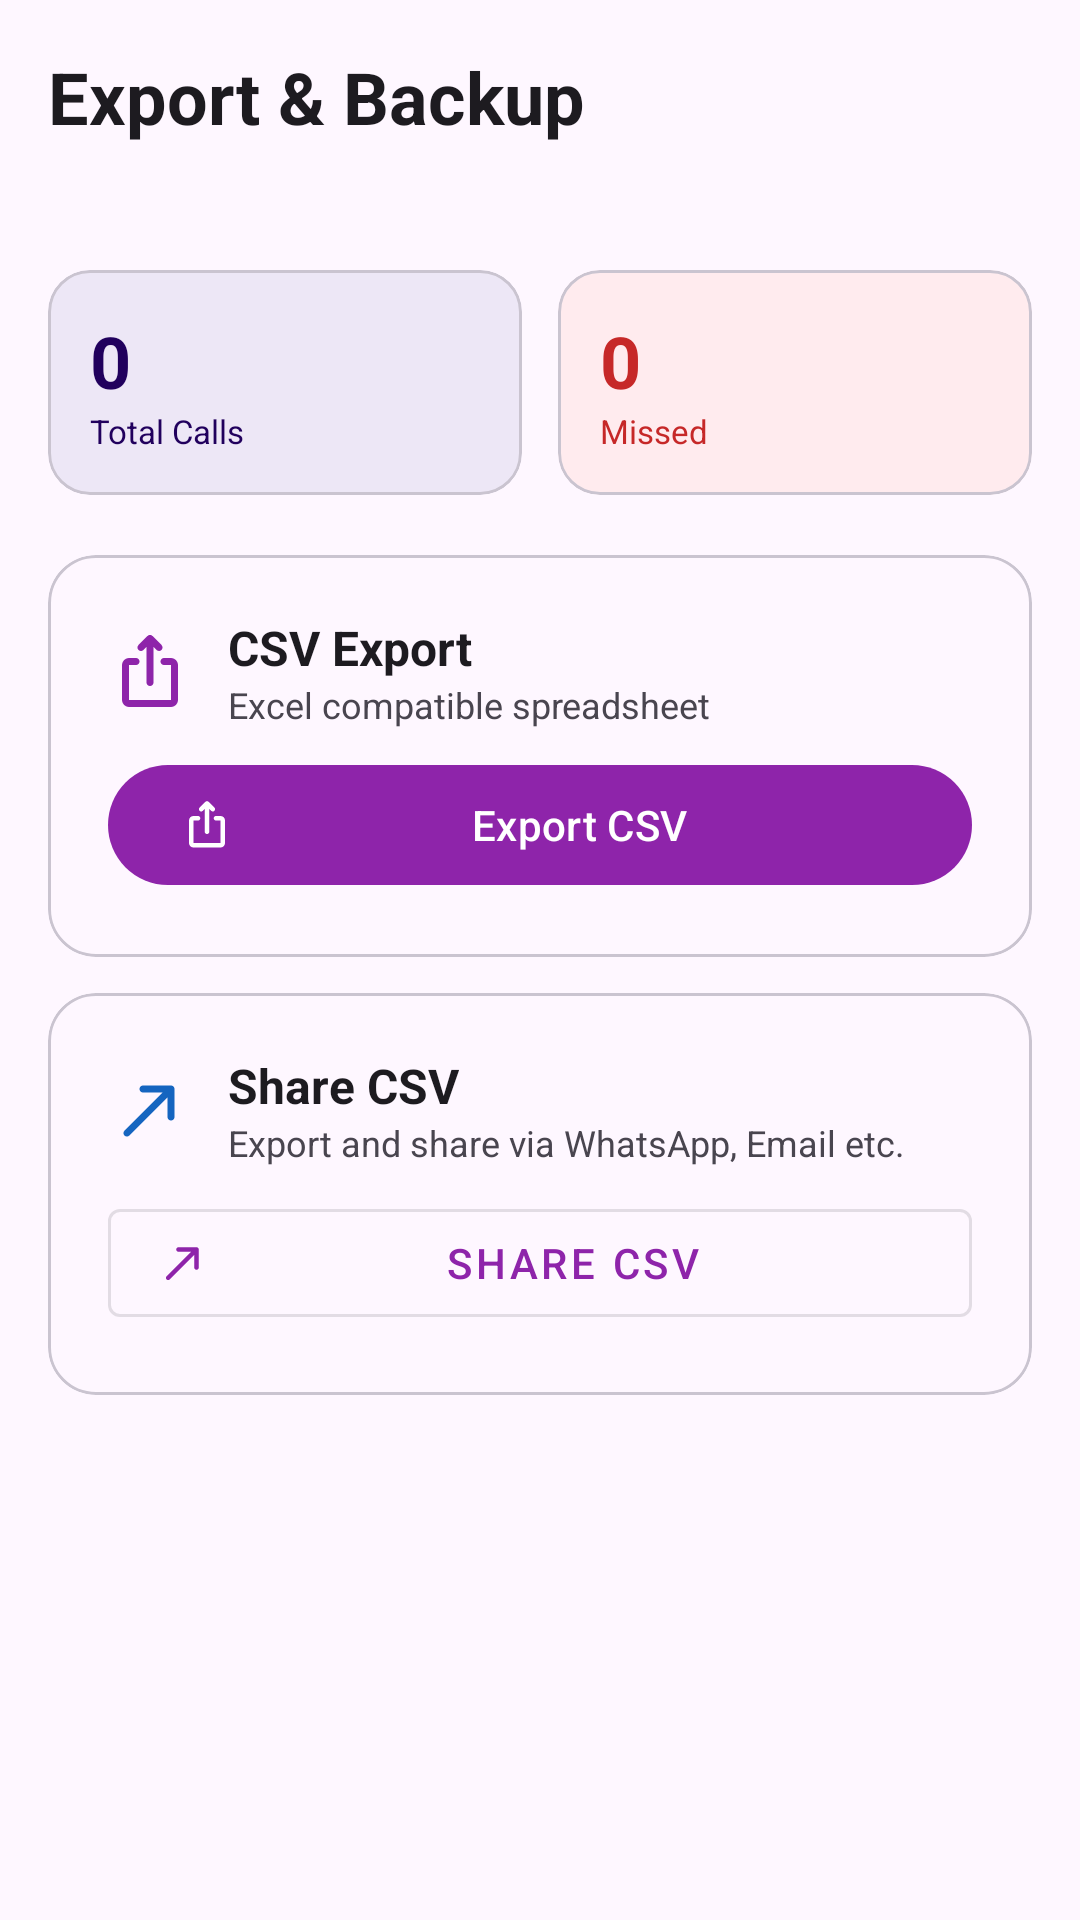

The Android layout XML behind this screen, and the referenced resources:
<!-- AndroidManifest.xml: application theme Theme.CallLog -->
<!-- res/layout/fragment_export.xml -->
<?xml version="1.0" encoding="utf-8"?>
<androidx.core.widget.NestedScrollView
    xmlns:android="http://schemas.android.com/apk/res/android"
    xmlns:app="http://schemas.android.com/apk/res-auto"
    android:layout_width="match_parent"
    android:layout_height="match_parent"
    android:background="?attr/colorSurface">

    <LinearLayout
        android:layout_width="match_parent"
        android:layout_height="wrap_content"
        android:orientation="vertical"
        android:paddingHorizontal="16dp"
        android:paddingTop="16dp"
        android:paddingBottom="80dp">

        
        <TextView
            android:layout_width="wrap_content"
            android:layout_height="wrap_content"
            android:text="Export &amp; Backup"
            android:textSize="24sp"
            android:textStyle="bold"
            android:textColor="?attr/colorOnSurface"
            android:layout_marginBottom="4dp"/>

        <TextView
            android:id="@+id/tv_export_count"
            android:layout_width="wrap_content"
            android:layout_height="wrap_content"
            android:textSize="13sp"
            android:textColor="?attr/colorOnSurfaceVariant"
            android:layout_marginBottom="20dp"/>

        
        <LinearLayout
            android:layout_width="match_parent"
            android:layout_height="wrap_content"
            android:orientation="horizontal"
            android:layout_marginBottom="20dp">

            <com.google.android.material.card.MaterialCardView
                android:layout_width="0dp"
                android:layout_height="wrap_content"
                android:layout_weight="1"
                android:layout_marginEnd="6dp"
                app:cardCornerRadius="14dp"
                app:cardElevation="0dp"
                app:cardBackgroundColor="?attr/colorPrimaryContainer">
                <LinearLayout android:layout_width="match_parent"
                    android:layout_height="wrap_content"
                    android:orientation="vertical" android:padding="14dp">
                    <TextView android:id="@+id/tv_stat_total"
                        android:layout_width="wrap_content" android:layout_height="wrap_content"
                        android:text="0" android:textSize="24sp" android:textStyle="bold"
                        android:textColor="?attr/colorOnPrimaryContainer"/>
                    <TextView android:layout_width="wrap_content" android:layout_height="wrap_content"
                        android:text="Total Calls" android:textSize="11sp"
                        android:textColor="?attr/colorOnPrimaryContainer"/>
                </LinearLayout>
            </com.google.android.material.card.MaterialCardView>

            <com.google.android.material.card.MaterialCardView
                android:layout_width="0dp"
                android:layout_height="wrap_content"
                android:layout_weight="1"
                android:layout_marginStart="6dp"
                app:cardCornerRadius="14dp"
                app:cardElevation="0dp"
                app:cardBackgroundColor="#FFEBEE">
                <LinearLayout android:layout_width="match_parent"
                    android:layout_height="wrap_content"
                    android:orientation="vertical" android:padding="14dp">
                    <TextView android:id="@+id/tv_stat_missed"
                        android:layout_width="wrap_content" android:layout_height="wrap_content"
                        android:text="0" android:textSize="24sp" android:textStyle="bold"
                        android:textColor="@color/color_missed"/>
                    <TextView android:layout_width="wrap_content" android:layout_height="wrap_content"
                        android:text="Missed" android:textSize="11sp"
                        android:textColor="@color/color_missed"/>
                </LinearLayout>
            </com.google.android.material.card.MaterialCardView>

        </LinearLayout>

        
        <com.google.android.material.card.MaterialCardView
            android:layout_width="match_parent"
            android:layout_height="wrap_content"
            android:layout_marginBottom="12dp"
            app:cardCornerRadius="16dp"
            app:cardElevation="0dp"
            app:strokeWidth="1dp"
            app:strokeColor="?attr/colorOutlineVariant">

            <LinearLayout
                android:layout_width="match_parent"
                android:layout_height="wrap_content"
                android:orientation="vertical"
                android:padding="20dp">

                <LinearLayout
                    android:layout_width="match_parent"
                    android:layout_height="wrap_content"
                    android:orientation="horizontal"
                    android:gravity="center_vertical"
                    android:layout_marginBottom="8dp">

                    <ImageView
                        android:layout_width="28dp"
                        android:layout_height="28dp"
                        android:src="@drawable/ic_export"
                        app:tint="?attr/colorPrimary"
                        android:layout_marginEnd="12dp"
                        android:contentDescription="CSV"/>

                    <LinearLayout android:layout_width="0dp" android:layout_height="wrap_content"
                        android:layout_weight="1" android:orientation="vertical">
                        <TextView android:layout_width="wrap_content" android:layout_height="wrap_content"
                            android:text="CSV Export"
                            android:textSize="16sp" android:textStyle="bold"
                            android:textColor="?attr/colorOnSurface"/>
                        <TextView android:layout_width="wrap_content" android:layout_height="wrap_content"
                            android:text="Excel compatible spreadsheet"
                            android:textSize="12sp" android:textColor="?attr/colorOnSurfaceVariant"/>
                    </LinearLayout>
                </LinearLayout>

                <com.google.android.material.button.MaterialButton
                    android:id="@+id/btn_export_csv"
                    android:layout_width="match_parent"
                    android:layout_height="wrap_content"
                    android:text="Export CSV"
                    app:icon="@drawable/ic_export"/>

            </LinearLayout>
        </com.google.android.material.card.MaterialCardView>

        
        <com.google.android.material.card.MaterialCardView
            android:layout_width="match_parent"
            android:layout_height="wrap_content"
            android:layout_marginBottom="12dp"
            app:cardCornerRadius="16dp"
            app:cardElevation="0dp"
            app:strokeWidth="1dp"
            app:strokeColor="?attr/colorOutlineVariant">

            <LinearLayout
                android:layout_width="match_parent"
                android:layout_height="wrap_content"
                android:orientation="vertical"
                android:padding="20dp">

                <LinearLayout
                    android:layout_width="match_parent"
                    android:layout_height="wrap_content"
                    android:orientation="horizontal"
                    android:gravity="center_vertical"
                    android:layout_marginBottom="8dp">

                    <ImageView
                        android:layout_width="28dp"
                        android:layout_height="28dp"
                        android:src="@drawable/ic_call_outgoing"
                        app:tint="@color/color_outgoing"
                        android:layout_marginEnd="12dp"
                        android:contentDescription="Share"/>

                    <LinearLayout android:layout_width="0dp" android:layout_height="wrap_content"
                        android:layout_weight="1" android:orientation="vertical">
                        <TextView android:layout_width="wrap_content" android:layout_height="wrap_content"
                            android:text="Share CSV"
                            android:textSize="16sp" android:textStyle="bold"
                            android:textColor="?attr/colorOnSurface"/>
                        <TextView android:layout_width="wrap_content" android:layout_height="wrap_content"
                            android:text="Export and share via WhatsApp, Email etc."
                            android:textSize="12sp" android:textColor="?attr/colorOnSurfaceVariant"/>
                    </LinearLayout>
                </LinearLayout>

                <com.google.android.material.button.MaterialButton
                    android:id="@+id/btn_share_csv"
                    android:layout_width="match_parent"
                    android:layout_height="wrap_content"
                    android:text="Share CSV"
                    app:icon="@drawable/ic_call_outgoing"
                    style="@style/Widget.MaterialComponents.Button.OutlinedButton"/>

            </LinearLayout>
        </com.google.android.material.card.MaterialCardView>

        
        <LinearLayout
            android:id="@+id/layout_progress"
            android:layout_width="match_parent"
            android:layout_height="wrap_content"
            android:orientation="horizontal"
            android:gravity="center"
            android:padding="16dp"
            android:visibility="gone">

            <ProgressBar
                android:id="@+id/progress_export"
                android:layout_width="wrap_content"
                android:layout_height="wrap_content"
                android:layout_marginEnd="12dp"/>

            <TextView
                android:layout_width="wrap_content"
                android:layout_height="wrap_content"
                android:text="Exporting..."
                android:textSize="14sp"
                android:textColor="?attr/colorOnSurfaceVariant"/>
        </LinearLayout>

    </LinearLayout>
</androidx.core.widget.NestedScrollView>
<!-- resources referenced by this layout -->
<resources>
  <color name="color_missed">#C62828</color>
  <color name="color_outgoing">#1565C0</color>
  <!-- drawable ic_call_outgoing (drawable) -->
  <vector xmlns:android="http://schemas.android.com/apk/res/android"
      android:width="24dp"
      android:height="24dp"
      android:viewportWidth="960"
      android:viewportHeight="960">
      <group android:translateY="960">
          <path android:fillColor="@color/color_outgoing"
          android:pathData="M680-624 244-188q-11 11-28 11t-28-11q-11-11-11-28t11-28l436-436H400q-17 0-28.5-11.5T360-720q0-17 11.5-28.5T400-760h320q17 0 28.5 11.5T760-720v320q0 17-11.5 28.5T720-360q-17 0-28.5-11.5T680-400v-224Z"/>
      </group>
  </vector>
  <!-- drawable ic_export (drawable) -->
  <vector xmlns:android="http://schemas.android.com/apk/res/android"
      android:width="24dp"
      android:height="24dp"
      android:viewportWidth="960"
      android:viewportHeight="960">
      <group android:translateY="960">
          <path android:fillColor="?attr/colorOnSurfaceVariant"
          android:pathData="M240-80q-33 0-56.5-23.5T160-160v-400q0-33 23.5-56.5T240-640h80q17 0 28.5 11.5T360-600q0 17-11.5 28.5T320-560h-80v400h480v-400h-80q-17 0-28.5-11.5T600-600q0-17 11.5-28.5T640-640h80q33 0 56.5 23.5T800-560v400q0 33-23.5 56.5T720-80H240Zm211.5-251.5Q440-343 440-360v-407l-36 36q-12 12-28 11.5T348-732q-11-12-11.5-28t11.5-28l104-104q6-6 13-8.5t15-2.5q8 0 15 2.5t13 8.5l104 104q11 11 11 27.5T612-732q-12 12-28.5 12T555-732l-35-35v407q0 17-11.5 28.5T480-320q-17 0-28.5-11.5Z"/>
      </group>
  </vector>
  <style name="Theme.CallLog" parent="Theme.Material3.DayNight.NoActionBar">
          <item name="colorPrimary">@color/purple_600</item>
          <item name="colorOnPrimary">@color/white</item>
          <item name="colorPrimaryContainer">@color/purple_100</item>
          <item name="colorSecondary">@color/teal_700</item>
          <item name="colorTertiary">@color/color_incoming</item>
          <item name="android:statusBarColor">?attr/colorPrimary</item>
      </style>
  <color name="purple_600">#8E24AA</color>
  <color name="white">#FFFFFF</color>
  <color name="purple_100">#EDE7F6</color>
  <color name="teal_700">#00796B</color>
  <color name="color_incoming">#2E7D32</color>
</resources>
